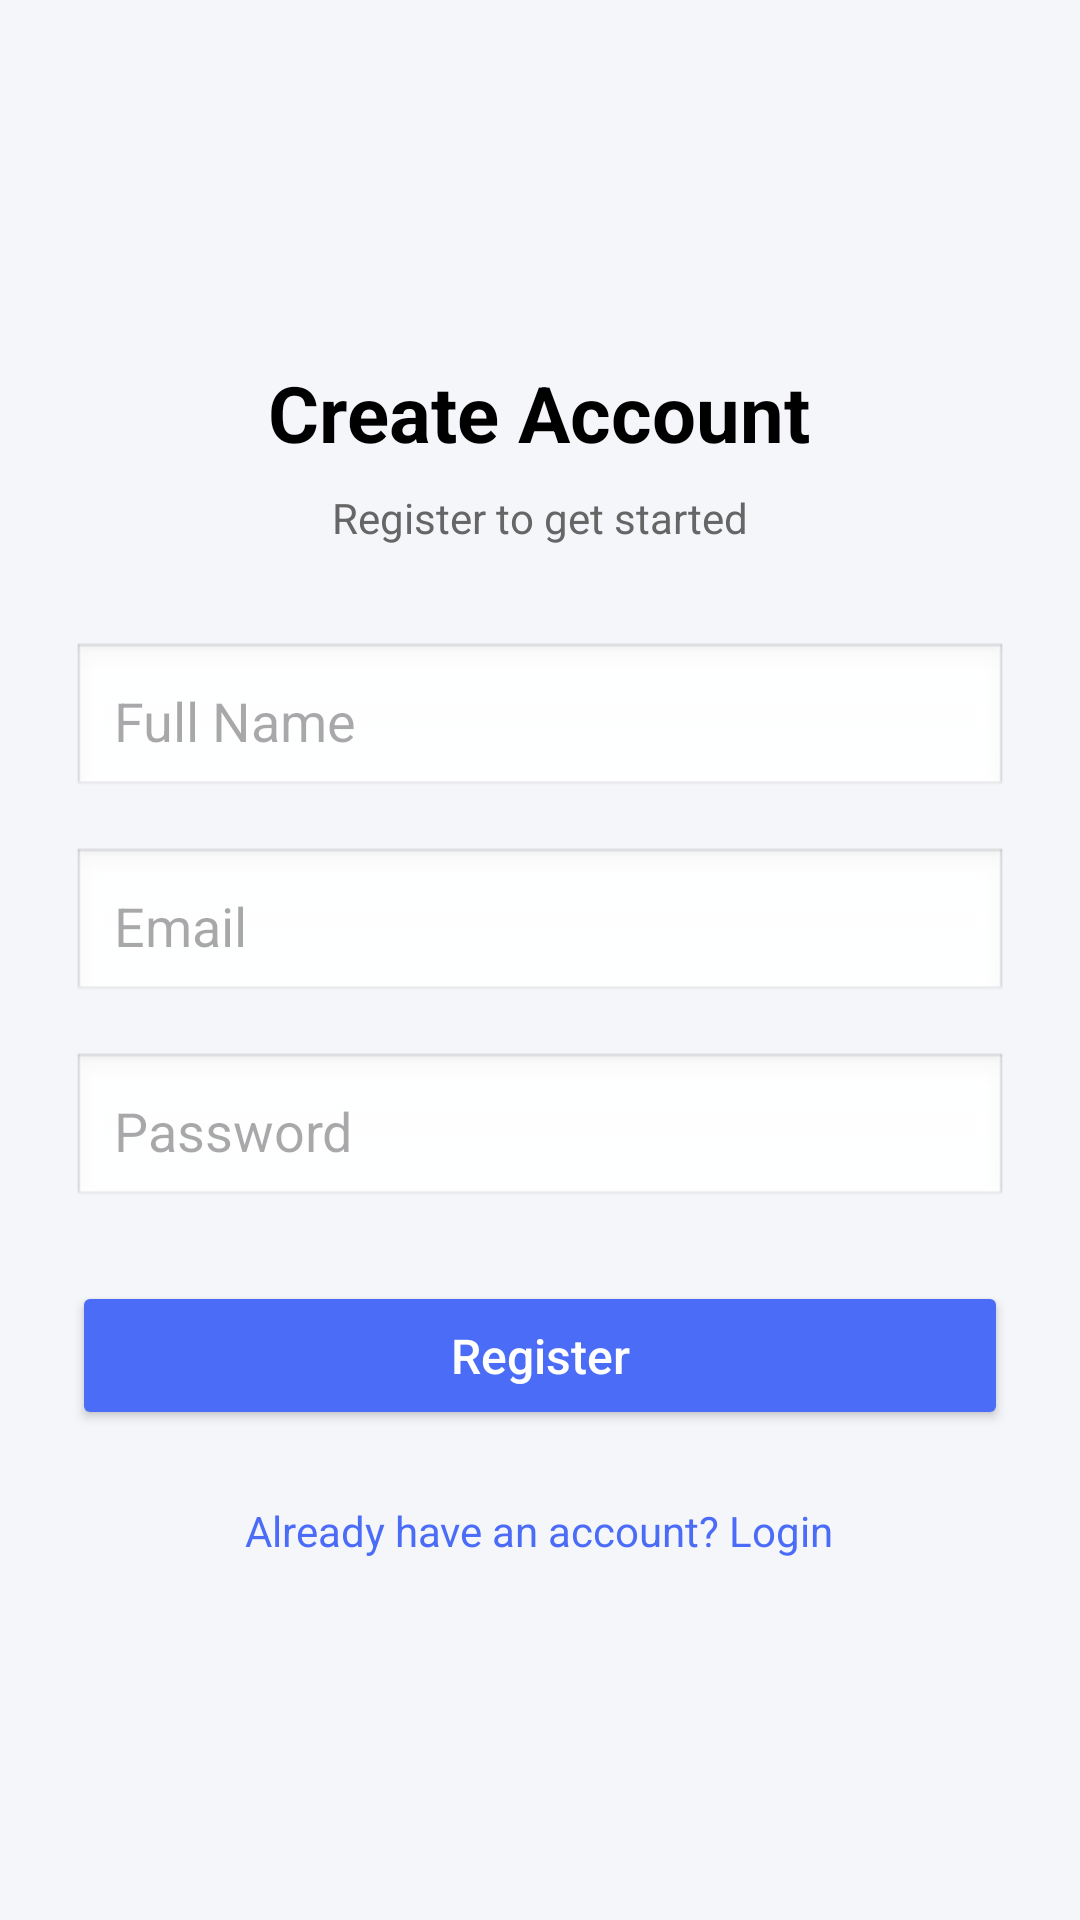

This screen was rendered from an Android layout file. Write that file and the resources it references.
<!-- AndroidManifest.xml: application theme Theme.ShipToDoor -->
<!-- res/layout/activity_register_ship_to_door.xml -->
<?xml version="1.0" encoding="utf-8"?>
<LinearLayout xmlns:android="http://schemas.android.com/apk/res/android"
    android:layout_width="match_parent"
    android:layout_height="match_parent"
    android:orientation="vertical"
    android:gravity="center"
    android:padding="24dp"
    android:background="#F5F6FA">

    
    <TextView
        android:layout_width="wrap_content"
        android:layout_height="wrap_content"
        android:text="Create Account"
        android:textSize="26sp"
        android:textStyle="bold"
        android:textColor="#000000"
        android:layout_marginBottom="8dp" />

    <TextView
        android:layout_width="wrap_content"
        android:layout_height="wrap_content"
        android:text="Register to get started"
        android:textSize="14sp"
        android:textColor="#666666"
        android:layout_marginBottom="32dp" />

    
    <EditText
        android:id="@+id/etName"
        android:layout_width="match_parent"
        android:layout_height="wrap_content"
        android:hint="Full Name"
        android:inputType="textPersonName"
        android:padding="14dp"
        android:background="@android:drawable/edit_text"
        android:layout_marginBottom="16dp" />

    
    <EditText
        android:id="@+id/etEmail"
        android:layout_width="match_parent"
        android:layout_height="wrap_content"
        android:hint="Email"
        android:inputType="textEmailAddress"
        android:padding="14dp"
        android:background="@android:drawable/edit_text"
        android:layout_marginBottom="16dp" />

    
    <EditText
        android:id="@+id/etPassword"
        android:layout_width="match_parent"
        android:layout_height="wrap_content"
        android:hint="Password"
        android:inputType="textPassword"
        android:padding="14dp"
        android:background="@android:drawable/edit_text"
        android:layout_marginBottom="24dp" />

    
    <Button
        android:id="@+id/btnRegister"
        android:layout_width="match_parent"
        android:layout_height="wrap_content"
        android:text="Register"
        android:textAllCaps="false"
        android:padding="14dp"
        android:textSize="16sp"
        android:backgroundTint="#4A6CF7"
        android:textColor="#FFFFFF" />

    
    <TextView
        android:id="@+id/tvLogin"
        android:layout_width="wrap_content"
        android:layout_height="wrap_content"
        android:text="Already have an account? Login"
        android:textColor="#4A6CF7"
        android:textSize="14sp"
        android:layout_marginTop="24dp" />

</LinearLayout>
<!-- resources referenced by this layout -->
<resources>
  <style name="Theme.ShipToDoor" parent="Base.Theme.ShipToDoor" />
  <style name="Base.Theme.ShipToDoor" parent="Theme.Material3.DayNight.NoActionBar">
          
          
      </style>
</resources>
